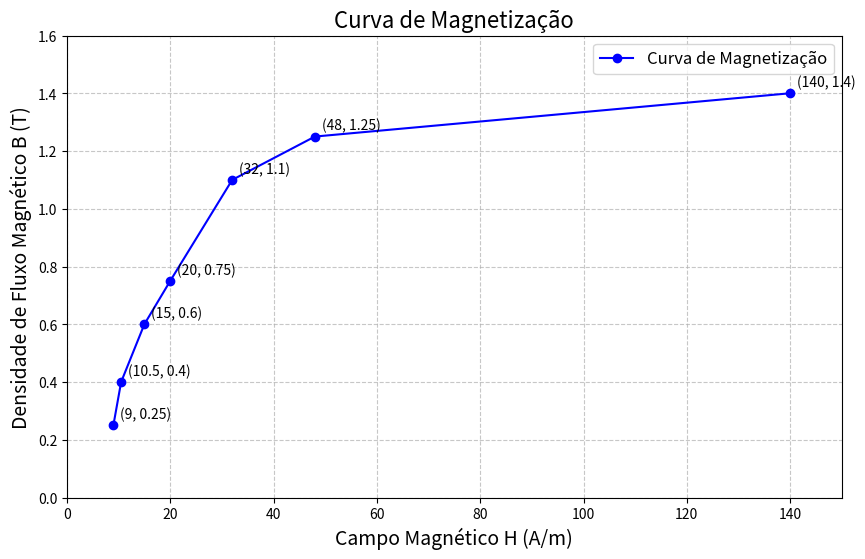

Recreate this plot in Python.
import matplotlib.pyplot as plt

# Dados fornecidos
B = [0.25, 0.4, 0.6, 0.75, 1.1, 1.25, 1.4]  # Valores de B (T)
H = [9, 10.5, 15, 20, 32, 48, 140]          # Valores de H (A/m)

# Criando o gráfico
plt.figure(figsize=(10, 6))
plt.plot(H, B, marker='o', linestyle='-', color='b', label='Curva de Magnetização')

# Adicionando título e rótulos
plt.title('Curva de Magnetização', fontsize=16)
plt.xlabel('Campo Magnético H (A/m)', fontsize=14)
plt.ylabel('Densidade de Fluxo Magnético B (T)', fontsize=14)
plt.grid(True, linestyle='--', alpha=0.7)

# Adicionando anotações para cada ponto
for i in range(len(B)):
    plt.annotate(f'({H[i]}, {B[i]})', (H[i], B[i]), textcoords="offset points", xytext=(5,5), ha='left')

# Ajustando os limites dos eixos
plt.xlim(0, max(H) + 10)
plt.ylim(0, max(B) + 0.2)

# Mostrando a legenda
plt.legend(fontsize=12)

# Exibindo o gráfico
plt.show()